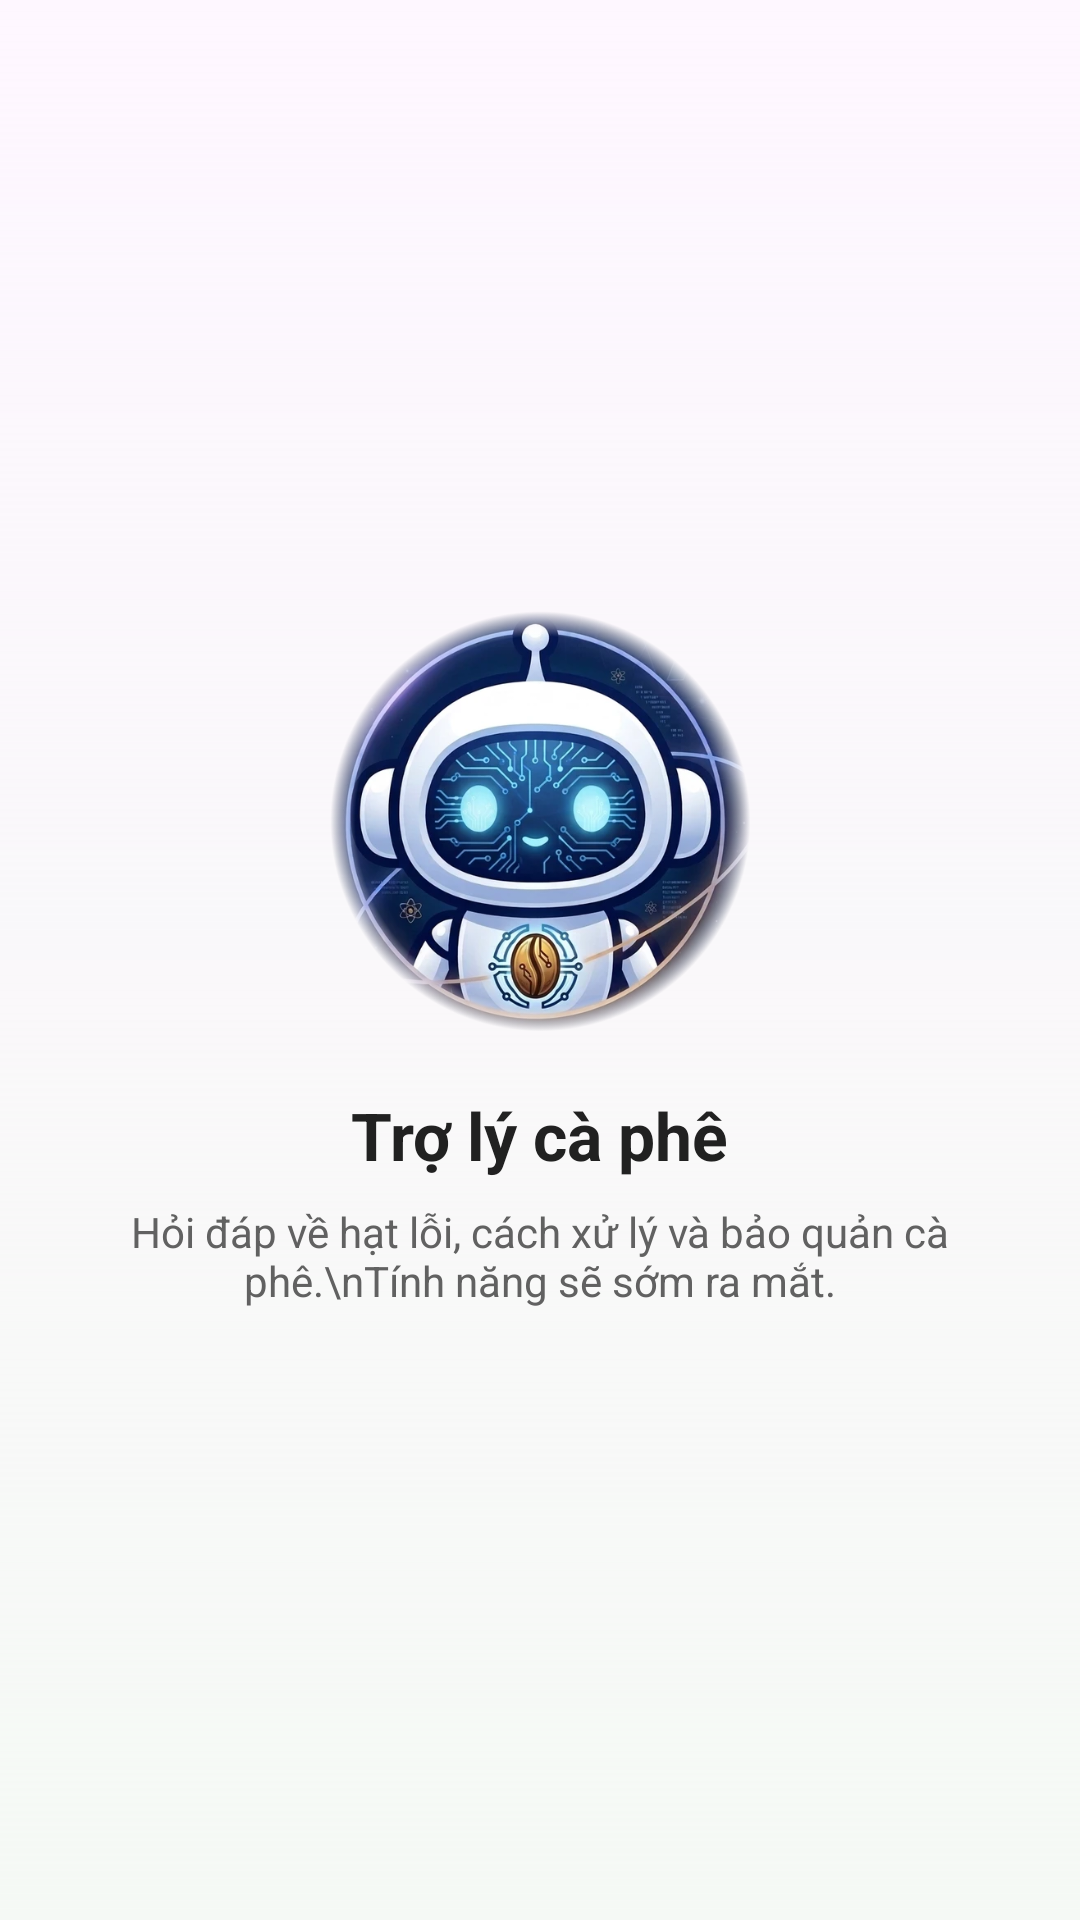

This screen was rendered from an Android layout file. Write that file and the resources it references.
<!-- AndroidManifest.xml: application theme Theme.CoffeeCheckAI -->
<!-- res/layout/fragment_chat.xml -->
<?xml version="1.0" encoding="utf-8"?>
<LinearLayout xmlns:android="http://schemas.android.com/apk/res/android"
    xmlns:tools="http://schemas.android.com/tools"
    android:layout_width="match_parent"
    android:layout_height="match_parent"
    android:background="@drawable/bg_app_gradient"
    android:gravity="center"
    android:orientation="vertical"
    android:padding="32dp"
    tools:context=".ui.chat.ChatFragment">

    <ImageView
        android:layout_width="140dp"
        android:layout_height="140dp"
        android:contentDescription="Trợ lý CoffeeCheck"
        android:src="@drawable/img_robot_logo" />

    <TextView
        android:layout_width="wrap_content"
        android:layout_height="wrap_content"
        android:layout_marginTop="20dp"
        android:text="Trợ lý cà phê"
        android:textColor="@color/text_primary"
        android:textSize="22sp"
        android:textStyle="bold" />

    <TextView
        android:layout_width="wrap_content"
        android:layout_height="wrap_content"
        android:layout_marginTop="8dp"
        android:gravity="center"
        android:text="Hỏi đáp về hạt lỗi, cách xử lý và bảo quản cà phê.\nTính năng sẽ sớm ra mắt."
        android:textColor="@color/text_secondary"
        android:textSize="14sp" />
</LinearLayout>
<!-- resources referenced by this layout -->
<resources>
  <color name="text_primary">#212121</color>
  <color name="text_secondary">#616161</color>
  <!-- drawable bg_app_gradient (drawable) -->
  <?xml version="1.0" encoding="utf-8"?>
  <shape xmlns:android="http://schemas.android.com/apk/res/android">
      <gradient
          android:angle="270"
          android:startColor="@color/background_top"
          android:endColor="@color/background" />
  </shape>
  <!-- drawable img_robot_logo: webp bitmap (drawable-nodpi, 59042 bytes) -->
  <style name="Theme.CoffeeCheckAI" parent="Base.Theme.CoffeeCheckAI" />
  <color name="background">#F5F9F5</color>
  <style name="Base.Theme.CoffeeCheckAI" parent="Theme.Material3.DayNight.NoActionBar">
          
          
      </style>
</resources>
